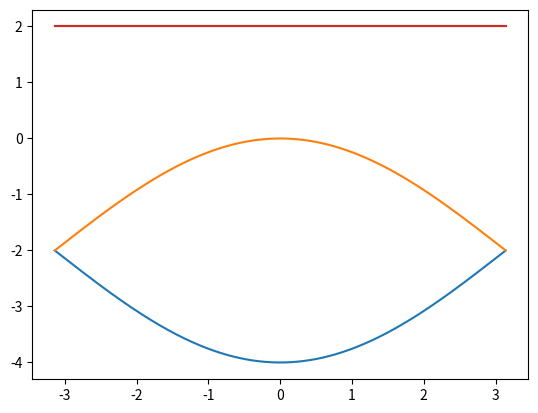
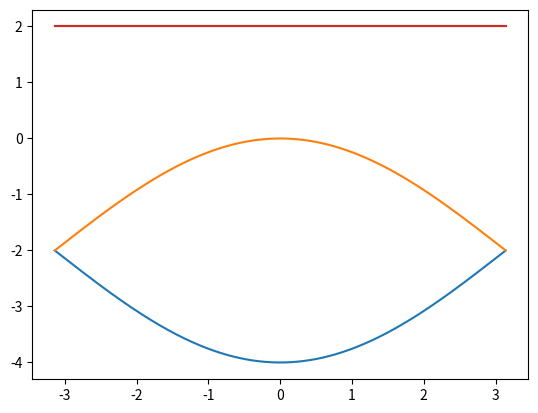
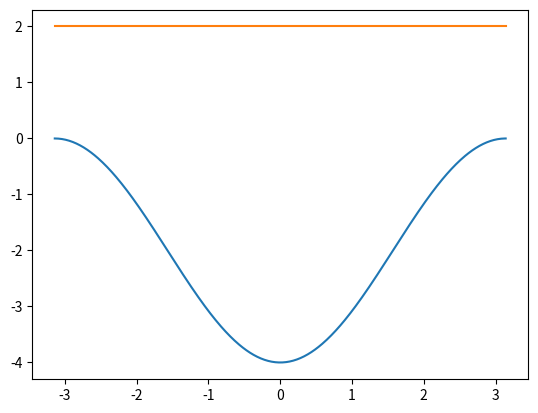
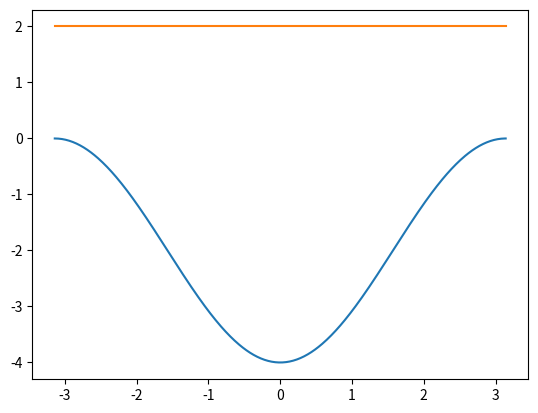
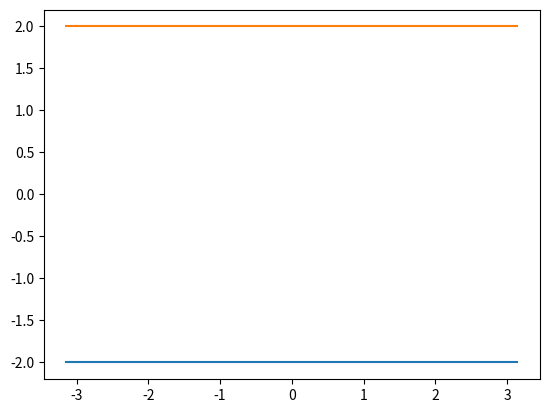

These figures' Python source, in order:
import math
import numpy as np
import matplotlib.pyplot as plt

def get_dispersion_relation(Hnn,Hnnpi,ks):
    Hrows, Hcols = Hnn.shape
    n_ks = ks.size
    bands = np.zeros((Hrows,n_ks),dtype = float)

    for n in range(n_ks):
        k = ks[n]
        Hk = Hnn + np.exp(1.0j*k)*Hnnpi.conj().T + np.exp(-1.0j*k)*Hnnpi
        eigs, vecs = np.linalg.eigh(Hk)
        bands[:,n] = eigs

    return bands

n_ks = 500
ks = np.linspace(-np.pi,np.pi,n_ks)

Hnn = np.array([[0.0, -np.sqrt(2), -1.0, 0.0],\
                [-np.sqrt(2),-2.0, 0.0, 0.0],\
                [-1.0, 0.0, 0.0,0.0],\
                [0.0, 0.0, 0.0, 2.0]], dtype = float)
Hnnpi = np.array([[0.0,-np.sqrt(2.0), 1.0, 0.0],\
                 [0.0, 0.0, 0.0, 0.0], \
                 [0.0, 0.0, 0.0, 0.0], \
                 [0.0, 0.0, 0.0, 0.0]], dtype = float)

bands = get_dispersion_relation(Hnn,Hnnpi,ks)        

fig = plt.figure()
plt.plot(ks,bands[0,:])
plt.plot(ks,bands[1,:])
plt.plot(ks,bands[2,:])
plt.plot(ks,bands[3,:])


Hnn = np.array([[0.0, -np.sqrt(2.0), -1.0, 0.0 ],\
                [-np.sqrt(2.0),0.0, -np.sqrt(2.0),0.0],\
                [-1.0, -np.sqrt(2),0.0, -np.sqrt(2)],\
                [0.0,0.0,-np.sqrt(2),0.0]], dtype = float)
Hnnpi = np.array([[0.0,0.0,-1.0,-np.sqrt(2.0)],\
                 [0.0, 0.0, 0.0, 0.0], \
                 [0.0, 0.0, 0.0, 0.0], \
                 [0.0, 0.0, 0.0, 0.0]], dtype = float)

bands = get_dispersion_relation(Hnn,Hnnpi,ks)        

fig = plt.figure()
plt.plot(ks,bands[0,:])
plt.plot(ks,bands[1,:])
plt.plot(ks,bands[2,:])
plt.plot(ks,bands[3,:])


Hnn = np.array([[0.0, -np.sqrt(2)],
                [-np.sqrt(2),0.0]], dtype = float)
Hnnpi = np.array([[-1.0, -np.sqrt(2)],\
                [0.0, 0.0]], dtype = float)

bands = get_dispersion_relation(Hnn,Hnnpi,ks)        

fig = plt.figure()
plt.plot(ks,bands[0,:])
plt.plot(ks,bands[1,:])



Hnn = np.array([[-np.sqrt(2), 0.0],
                [0.0,np.sqrt(2)]], dtype = float)
Hnnpi = np.array([[-0.5 - 1.0/np.sqrt(2), -0.5 - 1.0/np.sqrt(2)],\
                  [-0.5 + 1.0/np.sqrt(2), -0.5 + 1.0/np.sqrt(2)]], dtype = float)

bands = get_dispersion_relation(Hnn,Hnnpi,ks)        

fig = plt.figure()
plt.plot(ks,bands[0,:])
plt.plot(ks,bands[1,:])



Hnn = np.array([[0.0, 0.0],
                [0.0,0.0]], dtype = float)
tAA = 1.0
tAB = 1.0
Hnnpi = np.array([[tAA, tAB],\
                  [-tAA**2/tAB, -tAA]], dtype = complex)

bands = get_dispersion_relation(Hnn,Hnnpi,ks)        

fig = plt.figure()
plt.plot(ks,bands[0,:])
plt.plot(ks,bands[1,:])

plt.show()

